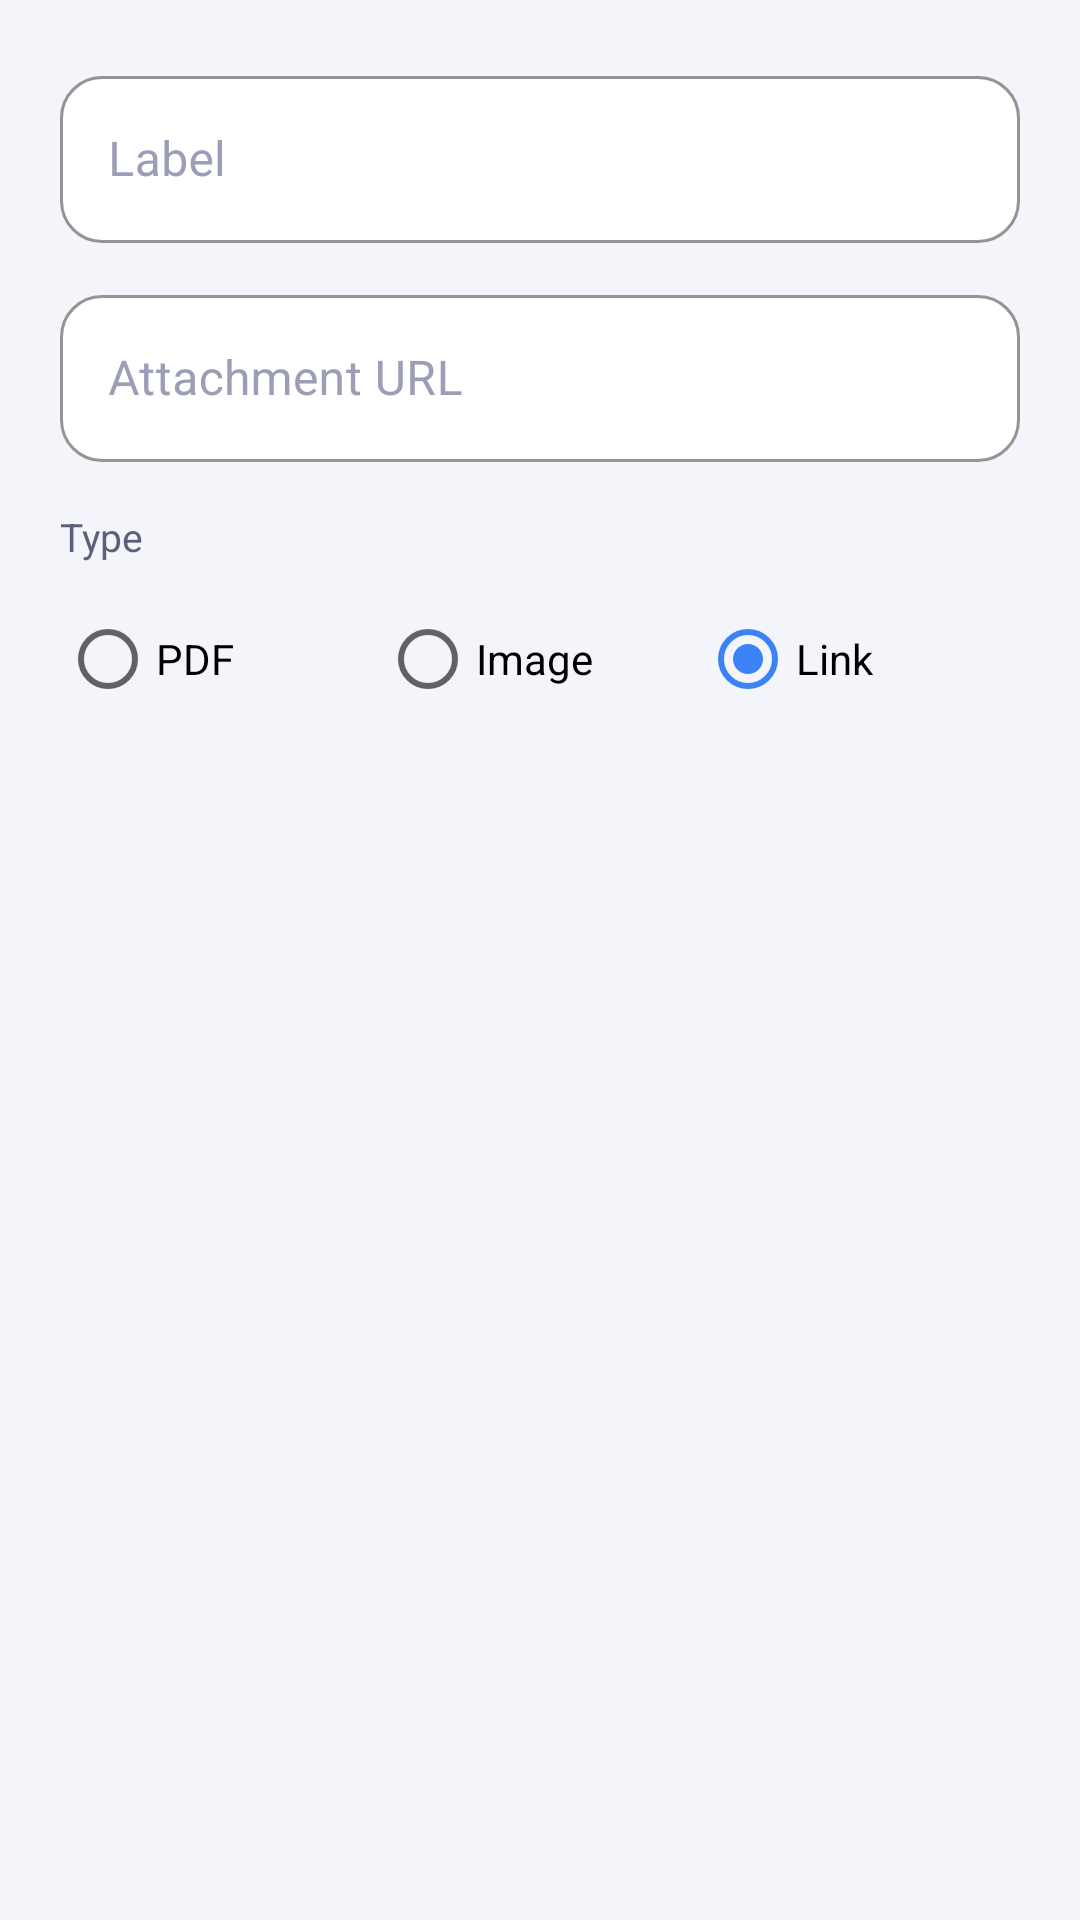

The Android layout XML behind this screen, and the referenced resources:
<!-- AndroidManifest.xml: application theme Theme.HWiXeL -->
<!-- res/layout/dialog_add_attachment.xml -->
<?xml version="1.0" encoding="utf-8"?>
<LinearLayout xmlns:android="http://schemas.android.com/apk/res/android"
    android:layout_width="match_parent"
    android:layout_height="wrap_content"
    android:orientation="vertical"
    android:padding="20dp">

    <com.google.android.material.textfield.TextInputLayout
        android:id="@+id/attachmentLabelInputLayout"
        style="@style/Widget.HWiXeL.TextInputLayout"
        android:layout_width="match_parent"
        android:layout_height="wrap_content"
        android:layout_marginBottom="12dp"
        android:hint="@string/attachment_label_hint">

        <com.google.android.material.textfield.TextInputEditText
            android:id="@+id/attachmentLabelEditText"
            android:layout_width="match_parent"
            android:layout_height="wrap_content"
            android:inputType="textCapSentences"
            android:maxLines="1" />
    </com.google.android.material.textfield.TextInputLayout>

    <com.google.android.material.textfield.TextInputLayout
        android:id="@+id/attachmentUrlInputLayout"
        style="@style/Widget.HWiXeL.TextInputLayout"
        android:layout_width="match_parent"
        android:layout_height="wrap_content"
        android:layout_marginBottom="16dp"
        android:hint="@string/attachment_url_hint">

        <com.google.android.material.textfield.TextInputEditText
            android:id="@+id/attachmentUrlEditText"
            android:layout_width="match_parent"
            android:layout_height="wrap_content"
            android:inputType="textUri"
            android:maxLines="1" />
    </com.google.android.material.textfield.TextInputLayout>

    <TextView
        android:layout_width="wrap_content"
        android:layout_height="wrap_content"
        android:layout_marginBottom="8dp"
        android:text="@string/attachment_type_label"
        android:textColor="@color/text_secondary"
        android:textSize="13sp" />

    <RadioGroup
        android:id="@+id/attachmentTypeRadioGroup"
        android:layout_width="match_parent"
        android:layout_height="wrap_content"
        android:checkedButton="@id/radioAttachmentLink"
        android:orientation="horizontal">

        <RadioButton
            android:id="@+id/radioAttachmentPdf"
            android:layout_width="0dp"
            android:layout_height="wrap_content"
            android:layout_weight="1"
            android:text="@string/attachment_type_pdf" />

        <RadioButton
            android:id="@+id/radioAttachmentImage"
            android:layout_width="0dp"
            android:layout_height="wrap_content"
            android:layout_weight="1"
            android:text="@string/attachment_type_image" />

        <RadioButton
            android:id="@+id/radioAttachmentLink"
            android:layout_width="0dp"
            android:layout_height="wrap_content"
            android:layout_weight="1"
            android:text="@string/attachment_type_link" />
    </RadioGroup>
</LinearLayout>
<!-- resources referenced by this layout -->
<resources>
  <color name="text_secondary">#5C5F7A</color>
  <string name="attachment_label_hint">Label</string>
  <string name="attachment_type_image">Image</string>
  <string name="attachment_type_label">Type</string>
  <string name="attachment_type_link">Link</string>
  <string name="attachment_type_pdf">PDF</string>
  <string name="attachment_url_hint">Attachment URL</string>
  <color name="glass_fill">#FFFFFFFF</color>
  <color name="glass_border_strong">#CDD0E6</color>
  <color name="text_hint">#9B9EB6</color>
  <color name="brand_violet">#6D5BFF</color>
  <color name="brand_violet_dark">#4F3CC9</color>
  <color name="text_on_primary">#FFFFFF</color>
  <color name="brand_violet_container">#EDE8FF</color>
  <color name="brand_cyan">#3B82F6</color>
  <color name="brand_cyan_light">#93C5FD</color>
  <color name="bg_dark">#F4F5FA</color>
  <color name="bg_surface">#FFFFFF</color>
  <color name="text_primary">#1A1A2E</color>
  <color name="bg_surface_2">#F0F1F8</color>
  <color name="brand_rose">#EF4444</color>
  <style name="ShapeAppearance.HWiXeL.MediumComponent" parent="ShapeAppearance.MaterialComponents.MediumComponent">
          <item name="cornerSize">16dp</item>
      </style>
  <style name="ShapeAppearance.HWiXeL.LargeComponent" parent="ShapeAppearance.MaterialComponents.LargeComponent">
          <item name="cornerSize">24dp</item>
      </style>
  <style name="Widget.HWiXeL.BottomNavigationView" parent="Widget.MaterialComponents.BottomNavigationView">
          <item name="android:background">@drawable/bg_bottom_nav</item>
          <item name="itemIconTint">@color/nav_item_color</item>
          <item name="itemTextColor">@color/nav_item_color</item>
          <item name="labelVisibilityMode">labeled</item>
          <item name="itemActiveIndicatorStyle">@null</item>
      </style>
  <style name="Widget.HWiXeL.FloatingActionButton" parent="Widget.MaterialComponents.FloatingActionButton">
          <item name="backgroundTint">@color/brand_violet</item>
          <item name="tint">@color/white</item>
          <item name="elevation">12dp</item>
      </style>
  <!-- drawable bg_bottom_nav (drawable) -->
  <?xml version="1.0" encoding="utf-8"?>
  <shape xmlns:android="http://schemas.android.com/apk/res/android"
      android:shape="rectangle">
      <solid android:color="@color/bg_surface" />
      <stroke android:width="1dp" android:color="@color/glass_border" />
      <corners
          android:topLeftRadius="24dp"
          android:topRightRadius="24dp" />
  </shape>
  <color name="white">#FFFFFFFF</color>
  <style name="MaterialAlertDialog.HWiXeL.Title.Text" parent="MaterialAlertDialog.MaterialComponents.Title.Text">
          <item name="android:textAppearance">@style/TextAppearance.HWiXeL.DialogTitle</item>
      </style>
  <style name="Widget.HWiXeL.Dialog.Button" parent="Widget.MaterialComponents.Button.TextButton.Dialog">
          <item name="android:textColor">@color/brand_violet_light</item>
          <item name="android:fontFamily">sans-serif-medium</item>
      </style>
  <style name="ShapeAppearance.HWiXeL.Dialog" parent="ShapeAppearance.MaterialComponents.MediumComponent">
          <item name="cornerSize">24dp</item>
      </style>
  <!-- drawable bg_dialog (drawable) -->
  <?xml version="1.0" encoding="utf-8"?>
  <shape xmlns:android="http://schemas.android.com/apk/res/android"
      android:shape="rectangle">
      <solid android:color="@color/bg_surface" />
      <stroke android:width="1dp" android:color="@color/glass_border_strong" />
      <corners android:radius="24dp" />
  </shape>
  <color name="glass_border">#E0E2EF</color>
  <style name="TextAppearance.HWiXeL.DialogTitle" parent="TextAppearance.MaterialComponents.Headline6">
          <item name="android:textColor">@color/text_primary</item>
          <item name="android:fontFamily">sans-serif-black</item>
      </style>
  <color name="brand_violet_light">#8F82FF</color>
</resources>
